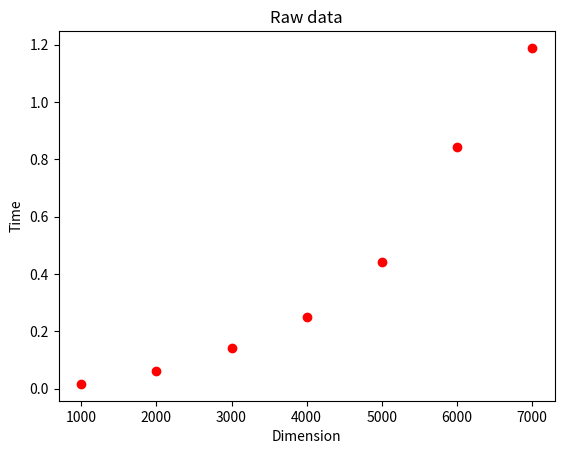
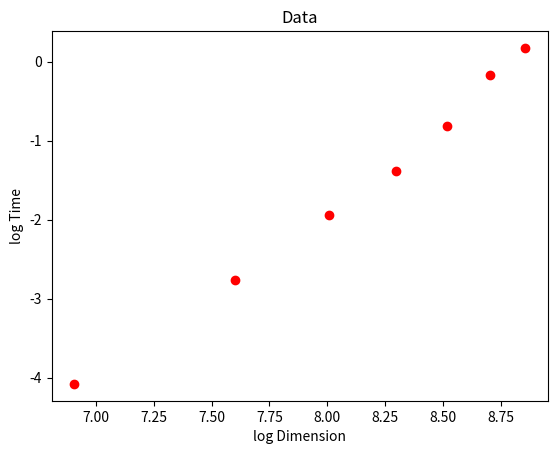
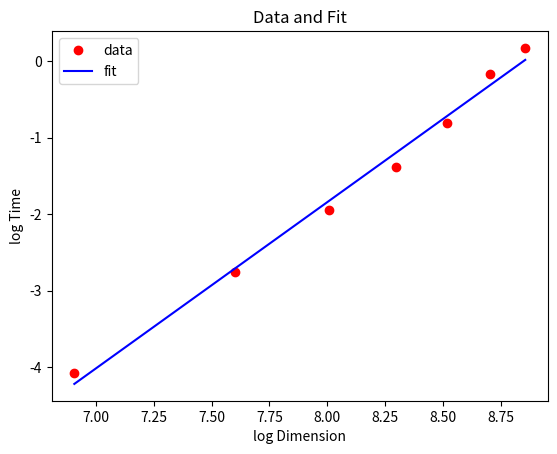

Reproduce these figures in Python, in order.
import matplotlib.pyplot as plt
import numpy as np
import time

# set up A (max_dim x max_dim) and x (max_dim,1)
max_ndim = 7000
A = np.random.randn(max_ndim,max_ndim)
x = np.random.randn(max_ndim,1)

# set up list of dimension lengths
array_ndim = [1000,2000,3000,4000,5000,6000,7000]
# create initial array of zeros for time calculation
array_time = np.zeros(np.size(array_ndim))
# repeat experiment nrun times to smooth out results
nrun = 50
# record time to compute A[0:ndim,0:ndim]*x[0:ndim] over nrun cases
for i in range(np.size(array_ndim)):
    ndim = array_ndim[i]
    time_start = time.time()
    for count in range(nrun):
        y = np.matmul(A[0:ndim,0:ndim],x[0:ndim,0])
    time_end = time.time()
    array_time[i] = time_end - time_start
print("array_ndim: {}".format(array_ndim))
print("array_time: {}".format(array_time))

plt.figure()
plt.title("Raw data")
plt.xlabel("Dimension")
plt.ylabel("Time")
plt.plot(array_ndim,array_time,"ro")
plt.show()

log_ndim = np.log(array_ndim)
log_time = np.log(array_time)
plt.figure()
plt.title("Data")
plt.xlabel("log Dimension")
plt.ylabel("log Time")
plt.plot(log_ndim,log_time,"ro")
plt.show()

# fit log ndim/log time data to linear function using polyfit 
# input 1 means fit to linear function
coeff = np.polyfit(log_ndim,log_time,1)
print("Coefficients: {}".format(coeff))
print("Complexity power: {}".format(coeff[0]))

# create polynomial(linear function) based on coefficients
p = np.poly1d(coeff)
# evaluate poloynomaial at log_ndim points
plogndim = p(log_ndim)
plt.figure()
# plot orginal data again on loglog plot
plt.plot(log_ndim,log_time,"ro",label="data")
# plot fit line on loglog plot
plt.plot(log_ndim,plogndim,"b-",label="fit")
plt.legend()
plt.title("Data and Fit")
plt.ylabel("log Time")
plt.xlabel("log Dimension")
plt.show()

